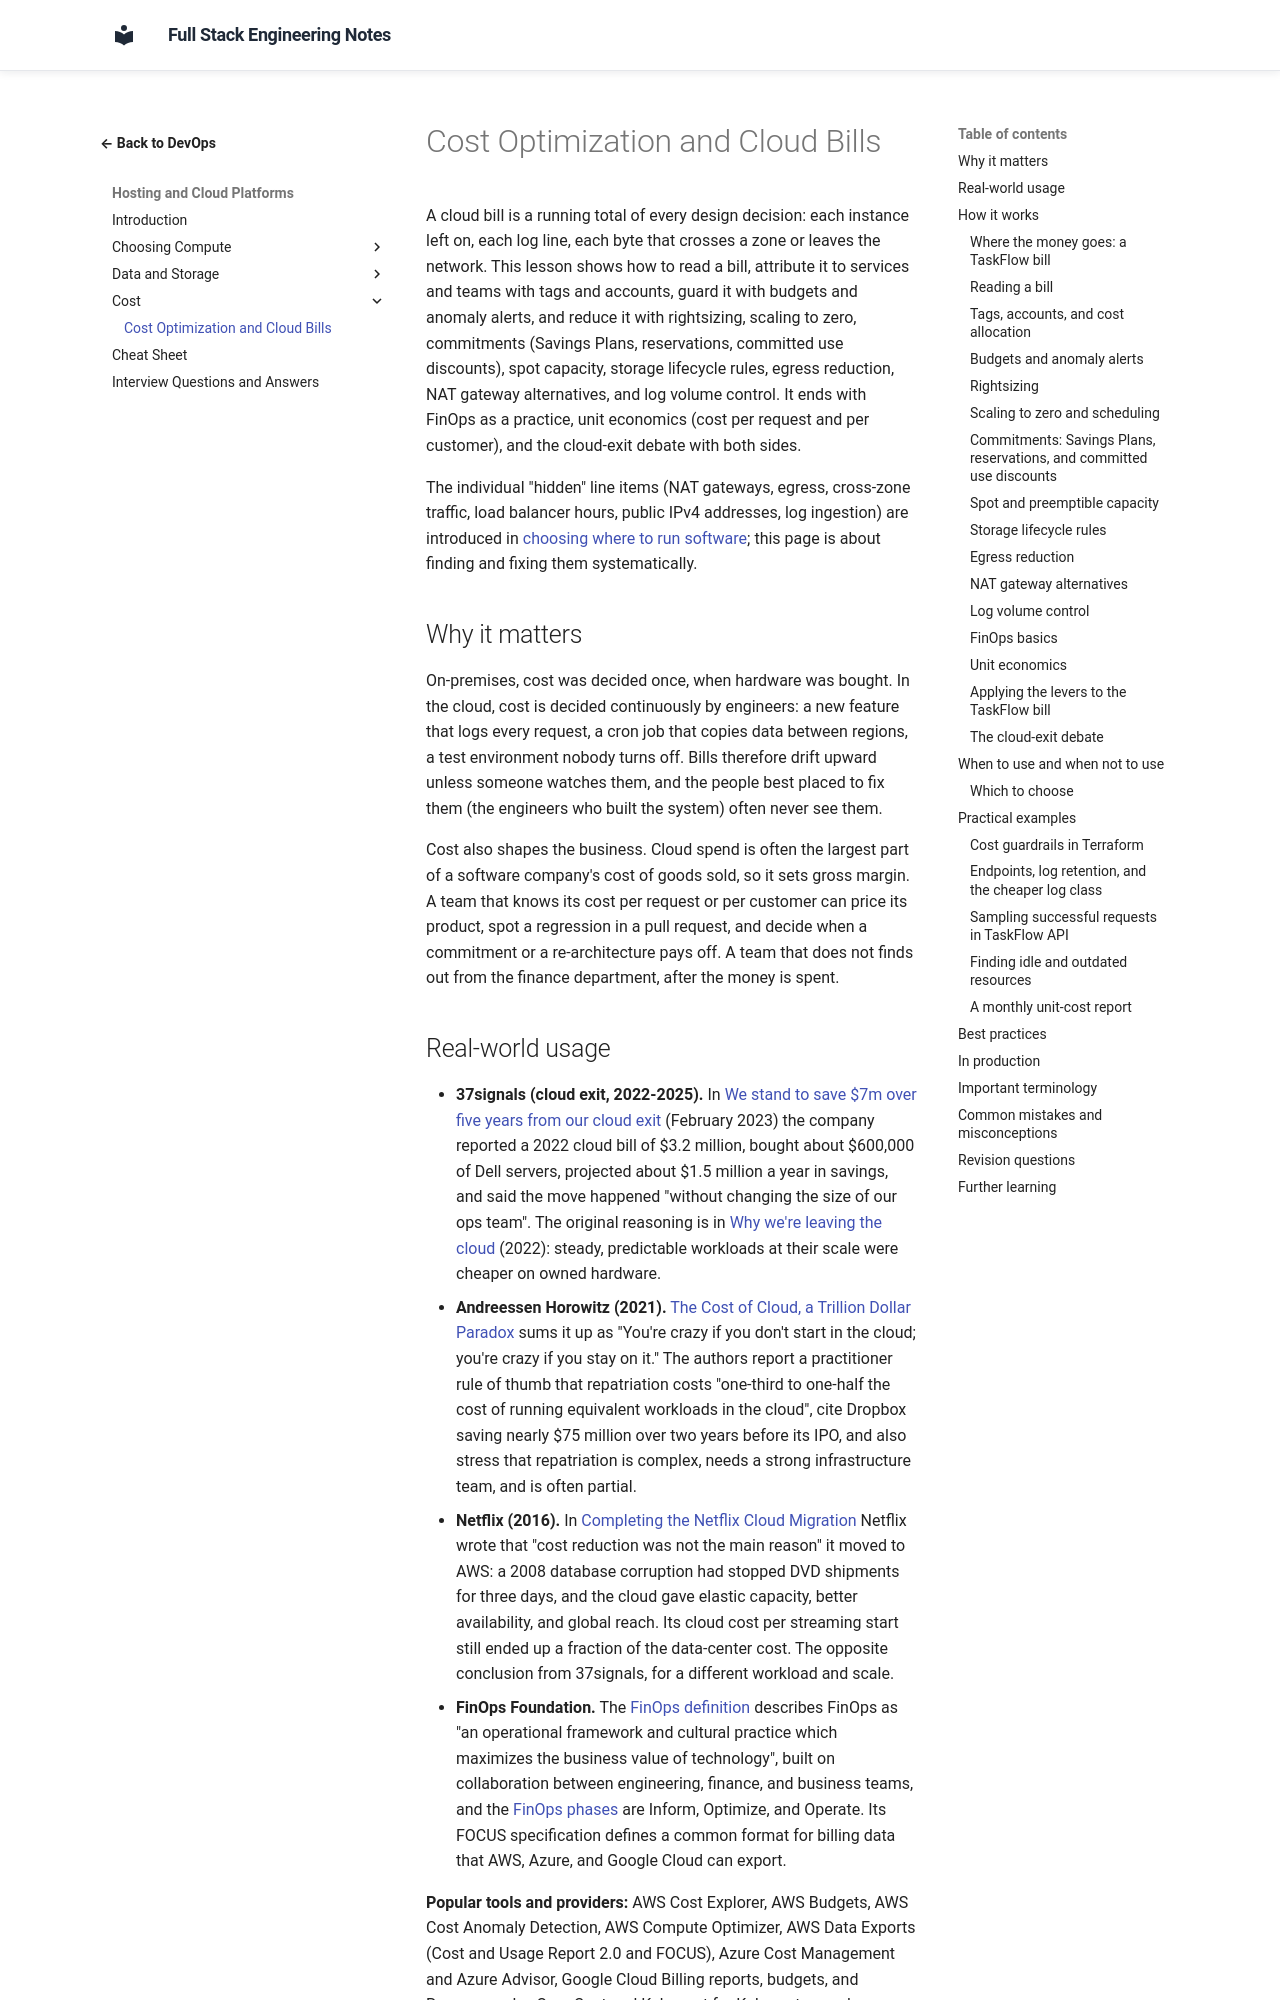

repository: murthy-satti/fullstack-notes · page: 08-devops-and-deployment/hosting-and-platforms/cost-optimization-and-cloud-bills/index.html · generator: mkdocs

# Cost Optimization and Cloud Bills

A cloud bill is a running total of every design decision: each instance
left on, each log line, each byte that crosses a zone or leaves the
network. This lesson shows how to read a bill, attribute it to services
and teams with tags and accounts, guard it with budgets and anomaly
alerts, and reduce it with rightsizing, scaling to zero, commitments
(Savings Plans, reservations, committed use discounts), spot capacity,
storage lifecycle rules, egress reduction, NAT gateway alternatives, and
log volume control. It ends with FinOps as a practice, unit economics
(cost per request and per customer), and the cloud-exit debate with both
sides.

The individual "hidden" line items (NAT gateways, egress, cross-zone
traffic, load balancer hours, public IPv4 addresses, log ingestion) are
introduced in
[choosing where to run software](choosing-where-to-run-software.md#the-costs-that-are-not-in-the-headline-price);
this page is about finding and fixing them systematically.

## Why it matters

On-premises, cost was decided once, when hardware was bought. In the
cloud, cost is decided continuously by engineers: a new feature that logs
every request, a cron job that copies data between regions, a test
environment nobody turns off. Bills therefore drift upward unless someone
watches them, and the people best placed to fix them (the engineers who
built the system) often never see them.

Cost also shapes the business. Cloud spend is often the largest part of a
software company's cost of goods sold, so it sets gross margin. A team
that knows its cost per request or per customer can price its product,
spot a regression in a pull request, and decide when a commitment or a
re-architecture pays off. A team that does not finds out from the finance
department, after the money is spent.
